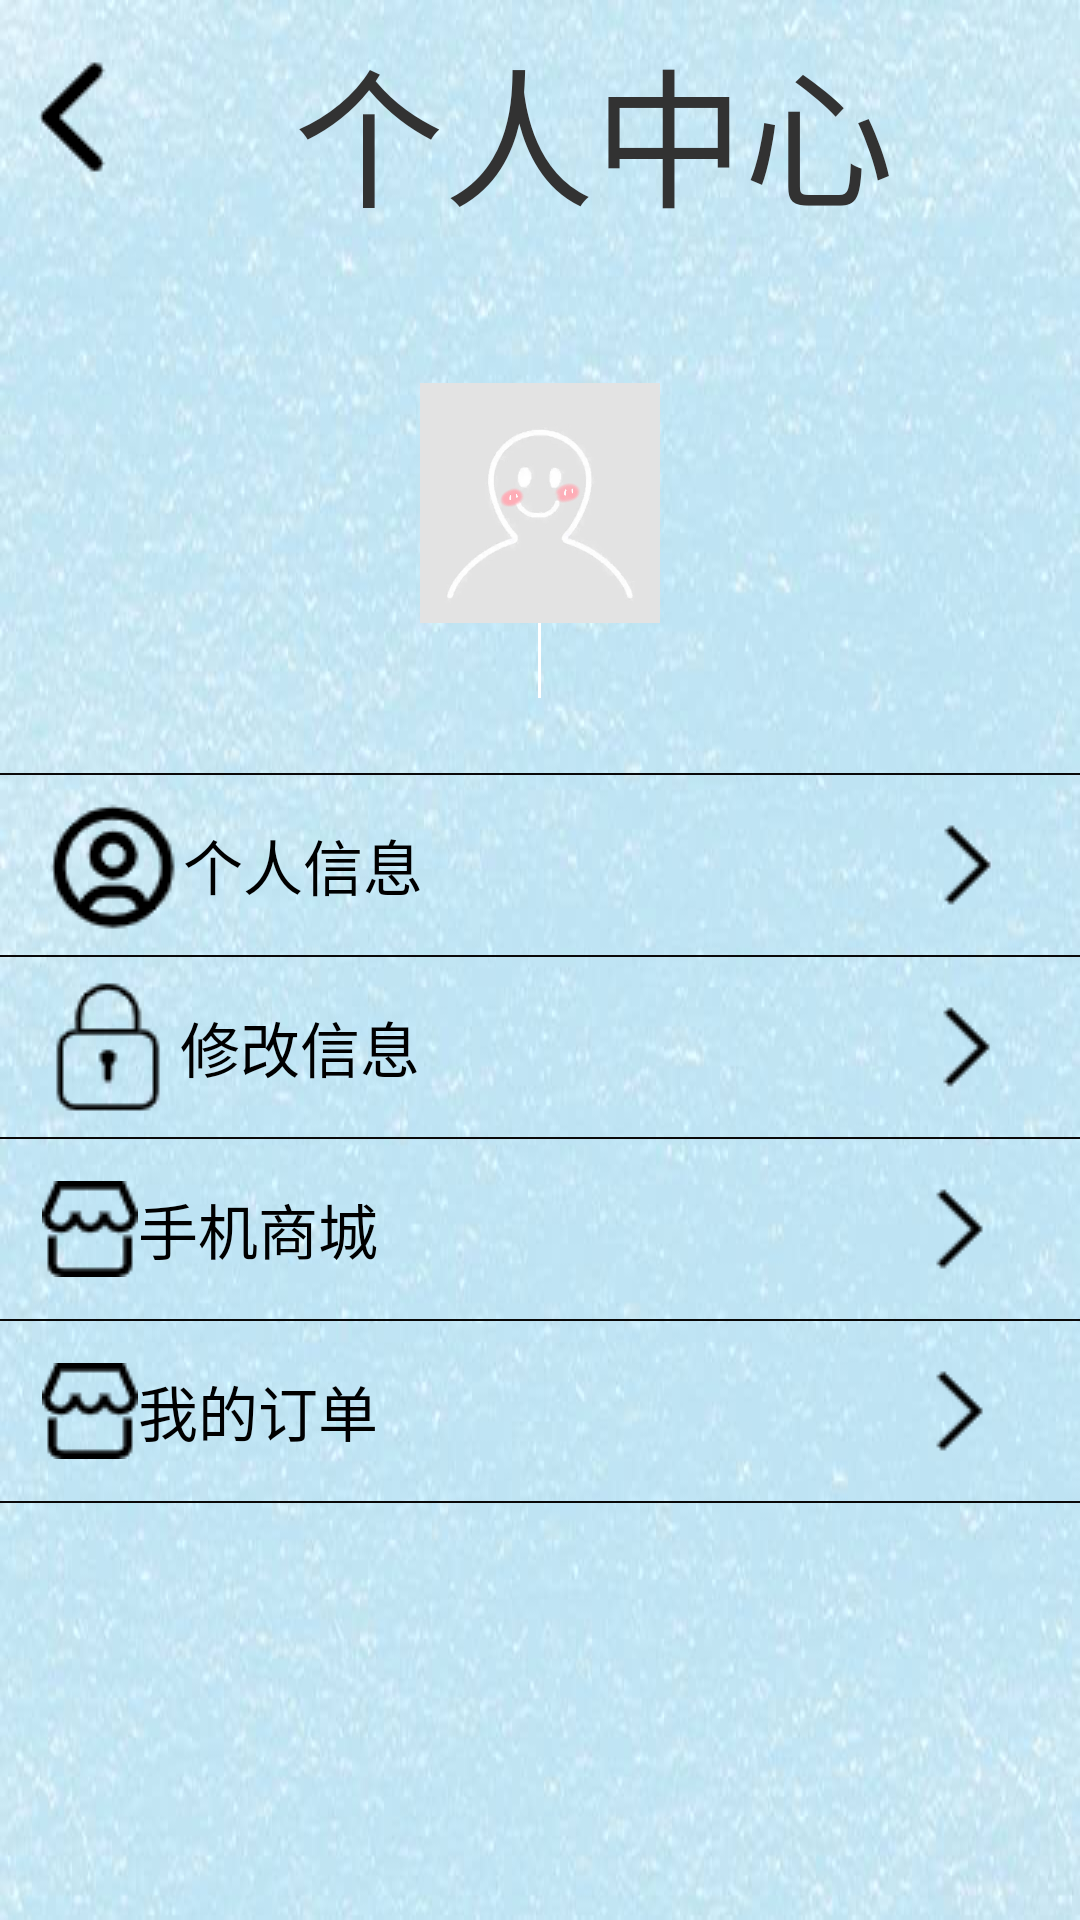

Android layout source for this screen:
<!-- AndroidManifest.xml: application theme AppTheme -->
<!-- res/layout/viploginafter.xml -->
<?xml version="1.0" encoding="utf-8"?>
<LinearLayout
    xmlns:android="http://schemas.android.com/apk/res/android" android:layout_width="match_parent"
    android:layout_height="match_parent"
    android:orientation="vertical"
    android:background="@drawable/beijingtu"
    >

    <LinearLayout
        android:layout_width="wrap_content"
        android:layout_height="wrap_content"
        android:gravity="center"
        android:orientation="horizontal">

        <ImageButton
            android:id="@+id/imgbt1"
            android:layout_width="wrap_content"
            android:layout_height="match_parent"
            android:layout_weight="1"
            android:background="#00ffffff"
            android:src="@drawable/jiantou48" />

        <TextView
            android:id="@+id/textView4"
            android:layout_width="match_parent"
            android:layout_height="match_parent"
            android:layout_marginTop="5dp"
            android:layout_marginLeft="50dp"
            android:layout_weight="1"
            android:gravity="center"
            android:text="个人中心"
            android:textSize="50dp" />
    </LinearLayout>

    <RelativeLayout
        android:id="@+id/relative"
        android:layout_width="match_parent"
        android:layout_height="wrap_content">

        <ImageView
            android:id="@+id/h_back"
            android:layout_width="match_parent"
            android:layout_height="180dp" />

        <ImageView
            android:id="@+id/h_head"
            android:layout_width="80dp"
            android:layout_height="80dp"
            android:layout_centerInParent="true"
            android:src="@drawable/touxiang" />

        <RelativeLayout
            android:layout_width="match_parent"
            android:layout_height="wrap_content"
            android:layout_alignBottom="@id/h_back"
            android:layout_marginBottom="20dp"
            android:orientation="horizontal">

            <ImageView
                android:id="@+id/user_line"
                android:layout_width="1dp"
                android:layout_height="25dp"
                android:layout_centerHorizontal="true"
                android:layout_marginLeft="15dp"
                android:background="@android:color/white" />

            <TextView
                android:id="@+id/user_name"
                android:layout_width="200dp"
                android:layout_height="30dp"
                android:gravity="right"
                android:layout_toLeftOf="@id/user_line"
                android:textColor="@android:color/white"
                android:textSize="17sp" />

            <TextView
                android:id="@+id/user_val"
                android:layout_width="200dp"
                android:layout_height="30dp"
                android:layout_marginLeft="15dp"
                android:layout_toRightOf="@id/user_line"
                android:textColor="@android:color/white"
                android:textSize="17sp" />
        </RelativeLayout>

    </RelativeLayout>

    <View
        android:layout_width="match_parent"
        android:layout_height="0.5dp"
        android:background="#090808" />
    <LinearLayout
        android:id="@+id/ll"
        android:layout_width="match_parent"
        android:layout_height="wrap_content"
        android:orientation="vertical">

        <LinearLayout
            android:layout_width="match_parent"
            android:layout_height="60dp"
            android:layout_marginLeft="1dp"
            android:orientation="horizontal">

            <TextView
                android:id="@+id/textView5"
                android:layout_width="wrap_content"
                android:layout_height="match_parent"
                android:layout_marginLeft="12dp"
                android:layout_weight="2"
                android:drawableLeft="@drawable/vip48"
                android:gravity="center_vertical"

                android:text="个人信息"
                android:textColor="#000000"
                android:textSize="20dp" />

            <ImageButton
                android:id="@+id/imgbt_1"
                android:layout_width="wrap_content"
                android:layout_height="wrap_content"
                android:layout_gravity="center"
                android:layout_marginLeft="60dp"
                android:layout_weight="1"
                android:background="#00ffffff"
                android:src="@drawable/jiantou" />

        </LinearLayout>

        <View
            android:layout_width="match_parent"
            android:layout_height="0.5dp"
            android:background="#090808" />

        <LinearLayout
            android:layout_width="match_parent"
            android:layout_height="60dp"
            android:orientation="horizontal">

            <TextView
                android:layout_width="wrap_content"
                android:layout_height="match_parent"
                android:layout_marginLeft="12dp"
                android:layout_weight="2"
                android:drawableLeft="@drawable/password48"
                android:gravity="center_vertical"
                android:text="修改信息"
                android:textColor="#000000"
                android:textSize="20dp" />

            <ImageButton
                android:id="@+id/loginafter_imgbt_2"
                android:layout_width="wrap_content"
                android:layout_height="wrap_content"
                android:layout_gravity="center"
                android:layout_marginLeft="60dp"
                android:layout_weight="1"
                android:background="#00ffffff"
                android:src="@drawable/jiantou" />
        </LinearLayout>

        <View
            android:layout_width="match_parent"
            android:layout_height="0.5dp"
            android:background="#090808" />

        <LinearLayout
            android:layout_width="match_parent"
            android:layout_height="60dp"
            android:layout_marginLeft="2dp"
            android:orientation="horizontal">

            <TextView
                android:layout_width="wrap_content"
                android:layout_height="match_parent"
                android:layout_marginLeft="12dp"
                android:layout_weight="2"
                android:drawableLeft="@drawable/shop11"
                android:gravity="center_vertical"
                android:text="手机商城"
                android:textColor="#000000"
                android:textSize="20dp" />

            <ImageButton
                android:id="@+id/imgbt_3"
                android:layout_width="wrap_content"
                android:layout_height="wrap_content"
                android:layout_gravity="center"
                android:layout_marginLeft="60dp"
                android:layout_weight="1"
                android:background="#00ffffff"
                android:src="@drawable/jiantou" />
        </LinearLayout>

        <View
            android:layout_width="match_parent"
            android:layout_height="0.5dp"
            android:background="#090808" />
        <LinearLayout
            android:layout_width="match_parent"
            android:layout_height="60dp"
            android:layout_marginLeft="2dp"
            android:orientation="horizontal">

            <TextView
                android:layout_width="wrap_content"
                android:layout_height="match_parent"
                android:layout_marginLeft="12dp"
                android:layout_weight="2"
                android:drawableLeft="@drawable/shop11"
                android:gravity="center_vertical"
                android:text="我的订单"
                android:textColor="#000000"
                android:textSize="20dp" />

            <ImageButton
                android:id="@+id/imgbt_4"
                android:layout_width="wrap_content"
                android:layout_height="wrap_content"
                android:layout_gravity="center"
                android:layout_marginLeft="60dp"
                android:layout_weight="1"
                android:background="#00ffffff"
                android:src="@drawable/jiantou" />
        </LinearLayout>

        <View
            android:layout_width="match_parent"
            android:layout_height="0.5dp"
            android:background="#090808" />
    </LinearLayout>
</LinearLayout>
<!-- resources referenced by this layout -->
<resources>
  <!-- drawable beijingtu: jpg bitmap (drawable, 32766 bytes) -->
  <!-- drawable jiantou: png bitmap (drawable, 300 bytes) -->
  <!-- drawable jiantou48: png bitmap (drawable, 386 bytes) -->
  <!-- drawable password48: png bitmap (drawable, 822 bytes) -->
  <!-- drawable shop11: png bitmap (drawable, 733 bytes) -->
  <!-- drawable touxiang: jpg bitmap (drawable, 62408 bytes) -->
  <!-- drawable vip48: png bitmap (drawable, 1490 bytes) -->
  <style name="AppTheme" parent="android:Theme.Holo.Light.DarkActionBar">
          
      </style>
</resources>
